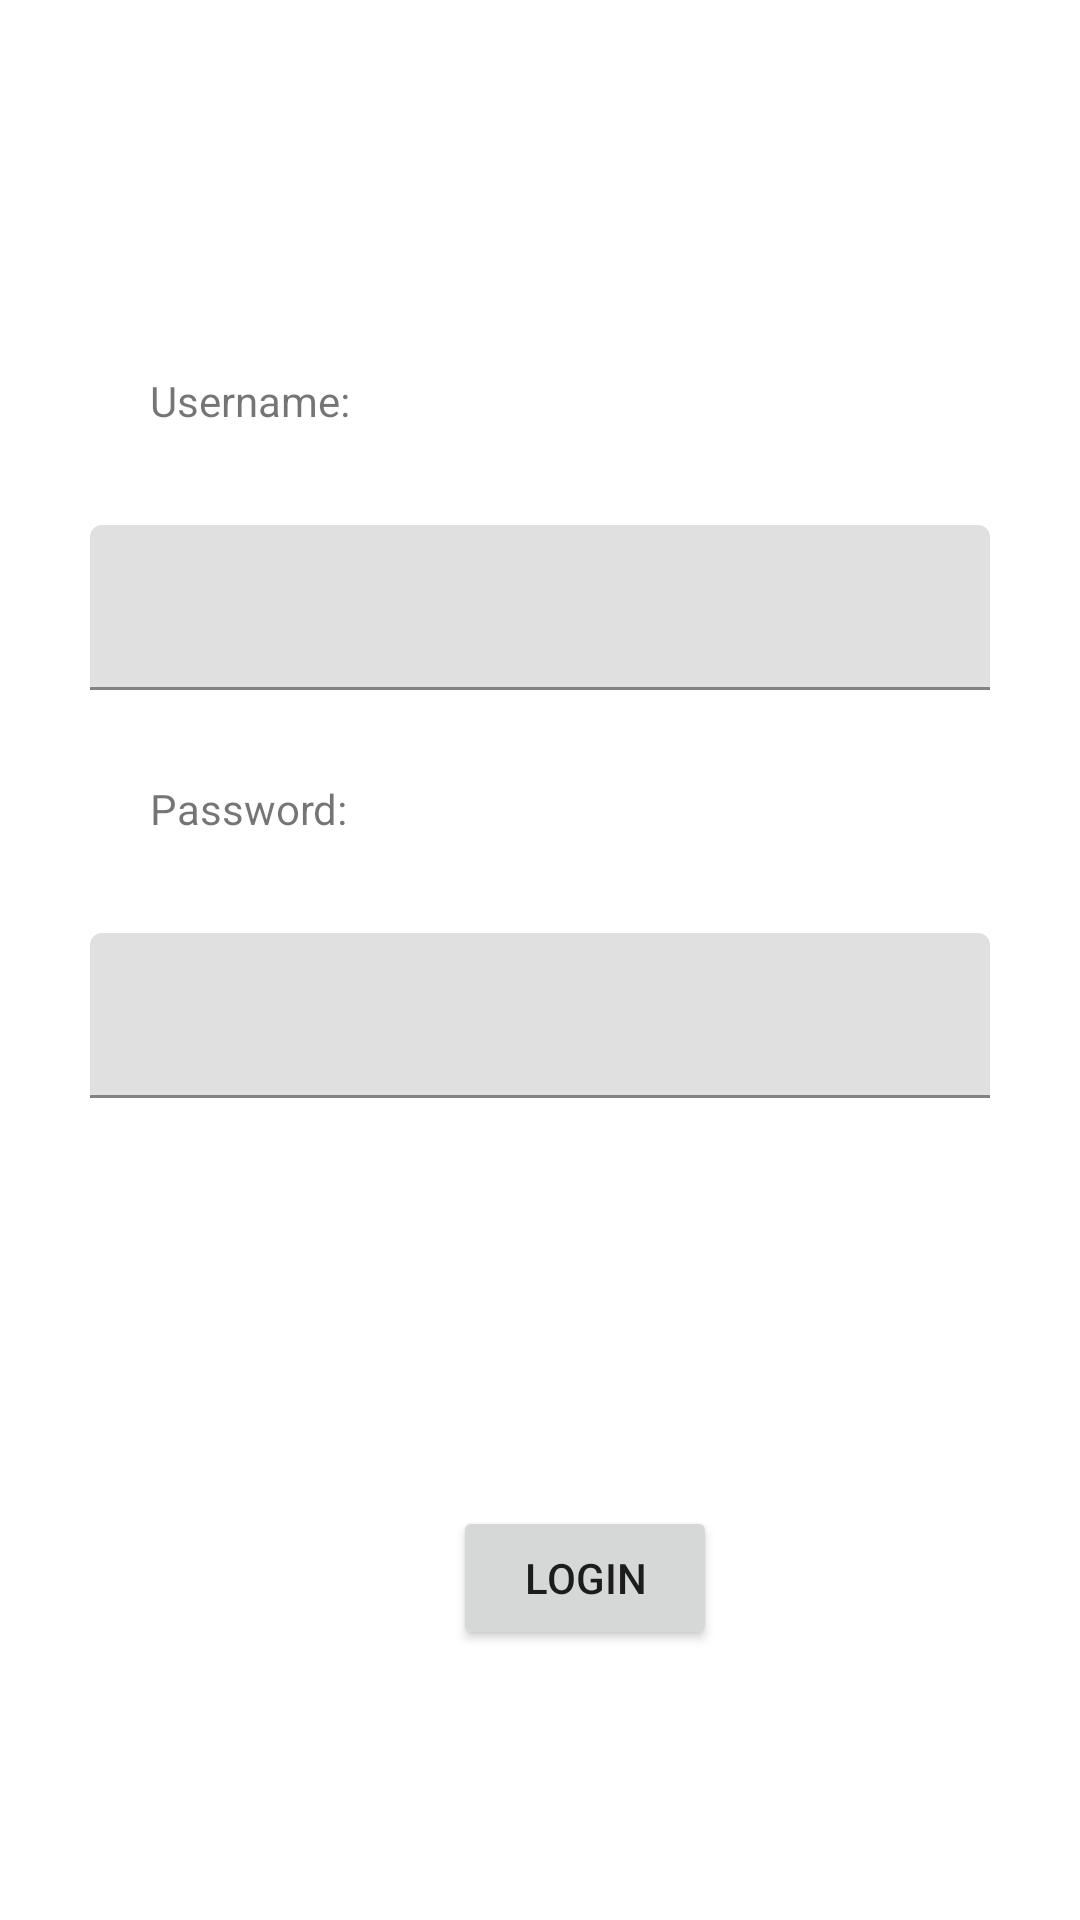

This screen was rendered from an Android layout file. Write that file and the resources it references.
<!-- AndroidManifest.xml: application theme Theme.AnimalShelter -->
<!-- res/layout/activity_employee_login.xml -->
<?xml version="1.0" encoding="utf-8"?>
<androidx.constraintlayout.widget.ConstraintLayout xmlns:android="http://schemas.android.com/apk/res/android"
    xmlns:app="http://schemas.android.com/apk/res-auto"
    xmlns:tools="http://schemas.android.com/tools"
    android:layout_width="match_parent"
    android:layout_height="match_parent">

    <com.google.android.material.textfield.TextInputLayout
        android:id="@+id/textInputLayout4"
        android:layout_width="300dp"
        android:layout_height="55dp"
        android:layout_marginHorizontal="50dp"
        android:layout_marginTop="175dp"
        app:layout_constraintEnd_toEndOf="parent"
        app:layout_constraintStart_toStartOf="parent"
        app:layout_constraintTop_toTopOf="parent">

        <com.google.android.material.textfield.TextInputEditText
            android:id="@+id/username"
            android:layout_width="match_parent"
            android:layout_height="match_parent" />
    </com.google.android.material.textfield.TextInputLayout>

    <com.google.android.material.textfield.TextInputLayout
        android:id="@+id/textInputLayout3"
        android:layout_width="300dp"
        android:layout_height="55dp"
        android:layout_marginHorizontal="50dp"
        android:layout_marginTop="81dp"
        app:layout_constraintEnd_toEndOf="parent"
        app:layout_constraintStart_toStartOf="parent"
        app:layout_constraintTop_toBottomOf="@+id/textInputLayout4">

        <com.google.android.material.textfield.TextInputEditText
            android:id="@+id/password"
            android:inputType="textPassword"
            android:layout_width="match_parent"
            android:layout_height="match_parent" />
    </com.google.android.material.textfield.TextInputLayout>

    <Button
        android:id="@+id/button"
        android:layout_width="wrap_content"
        android:layout_height="wrap_content"
        android:layout_marginStart="151dp"
        android:layout_marginTop="136dp"
        android:text="Login"
        app:layout_constraintStart_toStartOf="parent"
        app:layout_constraintTop_toBottomOf="@+id/textInputLayout3" />

    <TextView
        android:id="@+id/textView11"
        android:layout_width="wrap_content"
        android:layout_height="wrap_content"
        android:layout_marginStart="50dp"
        android:layout_marginTop="124dp"
        android:text="Username:"
        app:layout_constraintStart_toStartOf="parent"
        app:layout_constraintTop_toTopOf="parent" />

    <TextView
        android:id="@+id/textView12"
        android:layout_width="wrap_content"
        android:layout_height="wrap_content"
        android:layout_marginHorizontal="50dp"
        android:layout_marginTop="30dp"
        android:text="Password:"
        app:layout_constraintStart_toStartOf="parent"
        app:layout_constraintTop_toBottomOf="@+id/textInputLayout4" />
</androidx.constraintlayout.widget.ConstraintLayout>
<!-- resources referenced by this layout -->
<resources>
  <style name="Theme.AnimalShelter" parent="Theme.MaterialComponents.DayNight.DarkActionBar">
          
          <item name="colorPrimary">@color/purple_500</item>
          <item name="colorPrimaryVariant">@color/purple_700</item>
          <item name="colorOnPrimary">@color/white</item>
          
          <item name="colorSecondary">@color/teal_200</item>
          <item name="colorSecondaryVariant">@color/teal_700</item>
          <item name="colorOnSecondary">@color/black</item>
          
          <item name="android:statusBarColor" tools:targetApi="l">?attr/colorPrimaryVariant</item>
          
      </style>
  <color name="purple_500">#FF6200EE</color>
  <color name="purple_700">#FF3700B3</color>
  <color name="white">#FFFFFFFF</color>
  <color name="teal_200">#FF03DAC5</color>
  <color name="teal_700">#FF018786</color>
  <color name="black">#FF000000</color>
</resources>
